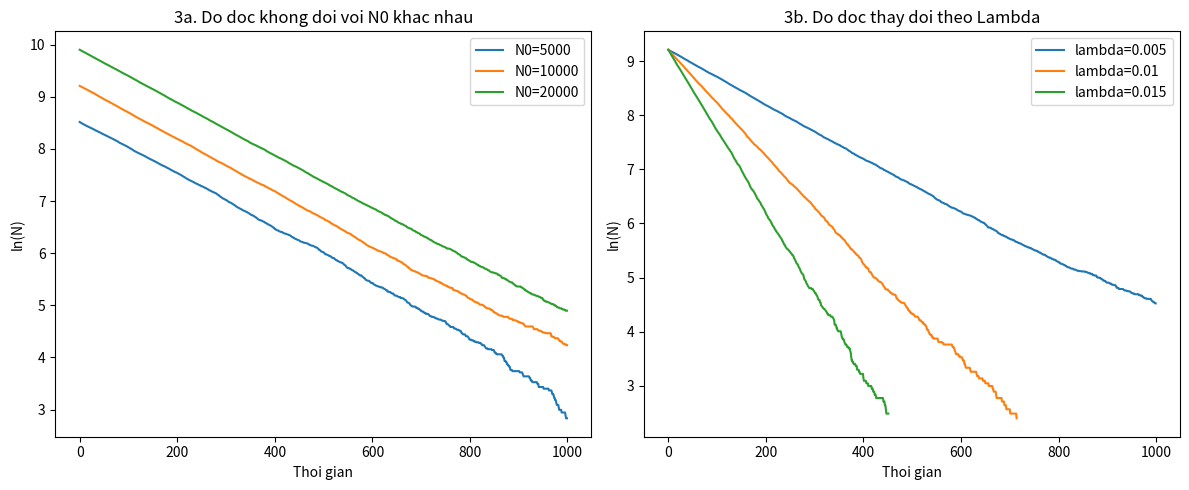

Reproduce this figure in Python. (Note: this script raises an exception after producing the figure.)
import numpy as np
import matplotlib.pyplot as plt
import random

# Ham mo phong loi
def mo_phong(n0, lambda_val, t_max=1000):
    t_list = []
    n_list = []
    dn_list = [] # So hat phan ra tai moi buoc (delta N)
    
    n_hien_tai = n0
    for t in range(t_max):
        t_list.append(t)
        n_list.append(n_hien_tai)
        
        # Stochastic: xac dinh so hat phan ra
        hat_phan_ra = 0
        if n_hien_tai > 0:
            # Dung binomial distribution de mo phong nhanh va chinh xac tinh ngau nhien
            hat_phan_ra = np.random.binomial(int(n_hien_tai), lambda_val)
        
        dn_list.append(hat_phan_ra)
        n_hien_tai -= hat_phan_ra
        if n_hien_tai < 0: n_hien_tai = 0         
    return np.array(t_list), np.array(n_list), np.array(dn_list)

# YEU CAU 3:
# Hinh 3a: Do doc doc lap voi N(0)
plt.figure(figsize=(12, 5))
plt.subplot(1, 2, 1)
n0_list = [5000, 10000, 20000]
lam = 0.005
for n0 in n0_list:
    t, n, dn = mo_phong(n0, lam)
    mask = n > 10 # Tranh nhieu khi n qua nho
    plt.plot(t[mask], np.log(n[mask]), label=f'N0={n0}')
plt.title('3a. Do doc khong doi voi N0 khac nhau')
plt.xlabel('Thoi gian'); plt.ylabel('ln(N)')
plt.legend()

# Hinh 3b: Do doc ti le thuan voi Lambda
plt.subplot(1, 2, 2)
lambda_list = [0.005, 0.01, 0.015]
n0_fixed = 10000
for l in lambda_list:
    t, n, dn = mo_phong(n0_fixed, l)
    mask = n > 10
    plt.plot(t[mask], np.log(n[mask]), label=f'lambda={l}')
plt.title('3b. Do doc thay doi theo Lambda')
plt.xlabel('Thoi gian'); plt.ylabel('ln(N)')
plt.legend()
plt.tight_layout()
plt.savefig("images/3.png", dpi=300)

# YEU CAU 4: ln(N) VA ln(delta N) TY LE THUAN
plt.figure(figsize=(7, 6))
t, n, dn = mo_phong(100000, 0.005, t_max=800)

# Loc cac diem ma delta N > 0 de ve logarit
mask = (n > 0) & (dn > 0)
ln_n = np.log(n[mask])
ln_dn = np.log(dn[mask])

plt.scatter(ln_n, ln_dn, s=1, alpha=0.5, color='red')
plt.title('Yeu cau 4: ln(delta N) ti le thuan voi ln(N)')
plt.xlabel('ln(N)')
plt.ylabel('ln(delta N)')
plt.grid(True, linestyle='--')

# Ve duong xu huong ly thuyet de kiem chung
plt.plot(ln_n, ln_n + np.log(0.005), color='black', linestyle='--', label='Ly thuyet (Slope=1)')
plt.legend()
plt.savefig("images/4.png", dpi=300)

for n0 in n0_list:
    t, n, dn = mo_phong(n0, lam)
    data = np.column_stack((t, n))
    np.savetxt(f"data/data_3a_N0_{n0}.dat", data, header="t N", comments='')

for l in lambda_list:
    t, n, dn = mo_phong(n0_fixed, l)
    data = np.column_stack((t, n))
    np.savetxt(f"data/data_3b_lambda_{l}.dat", data, header="t N", comments='')

data4 = np.column_stack((ln_n, ln_dn))
np.savetxt("data/data_4_lnN_lnDN.dat", data4, header="lnN lnDN", comments='')
